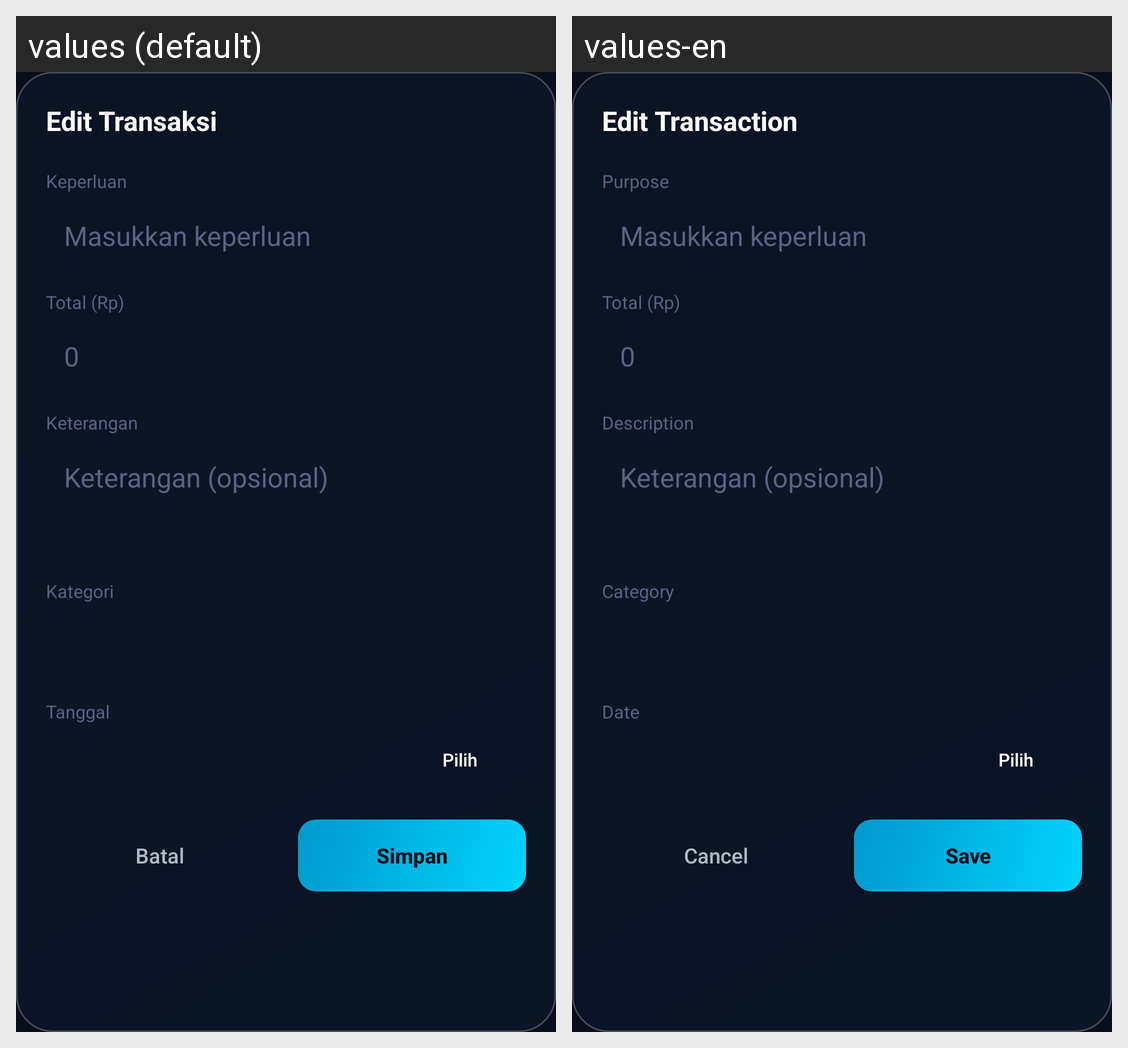

The Android screen above is rendered under two locales of the same app. Produce the string resources it draws, with the default and per-locale values.
Android screen res/layout/dialog_edit_transaksi.xml rendered under 2 locales, left to right: values (default), values-en. Device: Nexus 5 (rendered at 1080×1920; each locale shown at half size, 540×960, under a caption strip naming it); theme Theme.DreyAssist.
Strings drawn on this screen, with the default value and each locale's value (text and hints the layout hard-codes, and strings that could not be matched under every locale, appear in the picture but are not listed):

edit_transaction
  values: Edit Transaksi
  values-en: Edit Transaction

purpose
  values: Keperluan
  values-en: Purpose

description
  values: Keterangan
  values-en: Description

category
  values: Kategori
  values-en: Category

date
  values: Tanggal
  values-en: Date

cancel
  values: Batal
  values-en: Cancel

save
  values: Simpan
  values-en: Save
